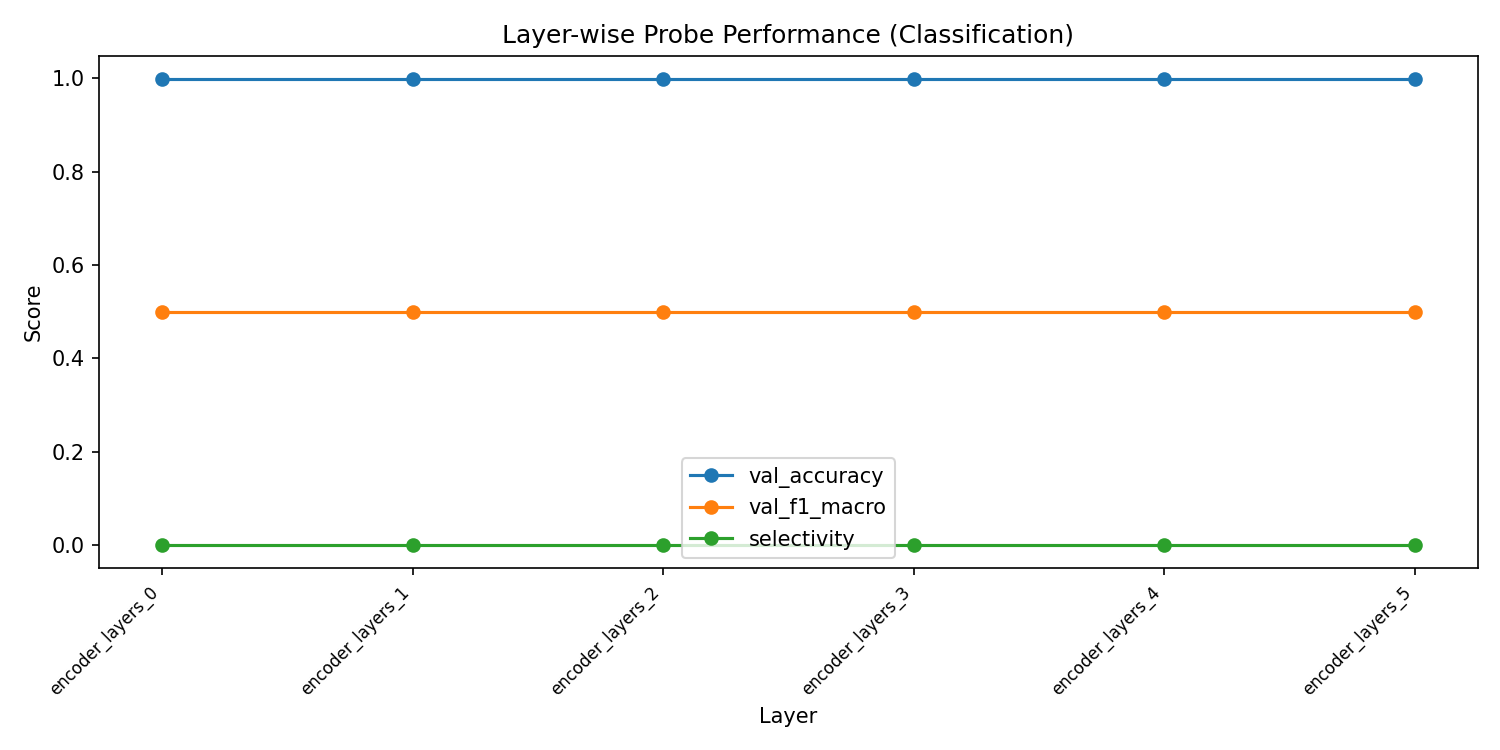

The file beside this chart, header and first rows:
layer, val_accuracy, val_f1_macro, val_f1_weighted, train_loss, selectivity, cka_vs_encoder_layers_0, cka_vs_encoder_layers_1, cka_vs_encoder_layers_2, cka_vs_encoder_layers_3, cka_vs_encoder_layers_4
encoder_layers_0, 0.998, 0.4995, 0.999, 0.0005011, 0.0, , , , , 
encoder_layers_1, 0.998, 0.4995, 0.999, 0.0002176, 0.0, 0.9949, , , , 
encoder_layers_2, 0.998, 0.4995, 0.999, 0.000211, 0.0, , 0.9945, , , 
encoder_layers_3, 0.998, 0.4995, 0.999, 0.0001745, 0.0, , , 0.9955, , 
encoder_layers_4, 0.998, 0.4995, 0.999, 0.00011, 0.0, , , , 0.9966, 
encoder_layers_5, 0.998, 0.4995, 0.999, 0.0001062, 0.0, , , , , 0.9975
